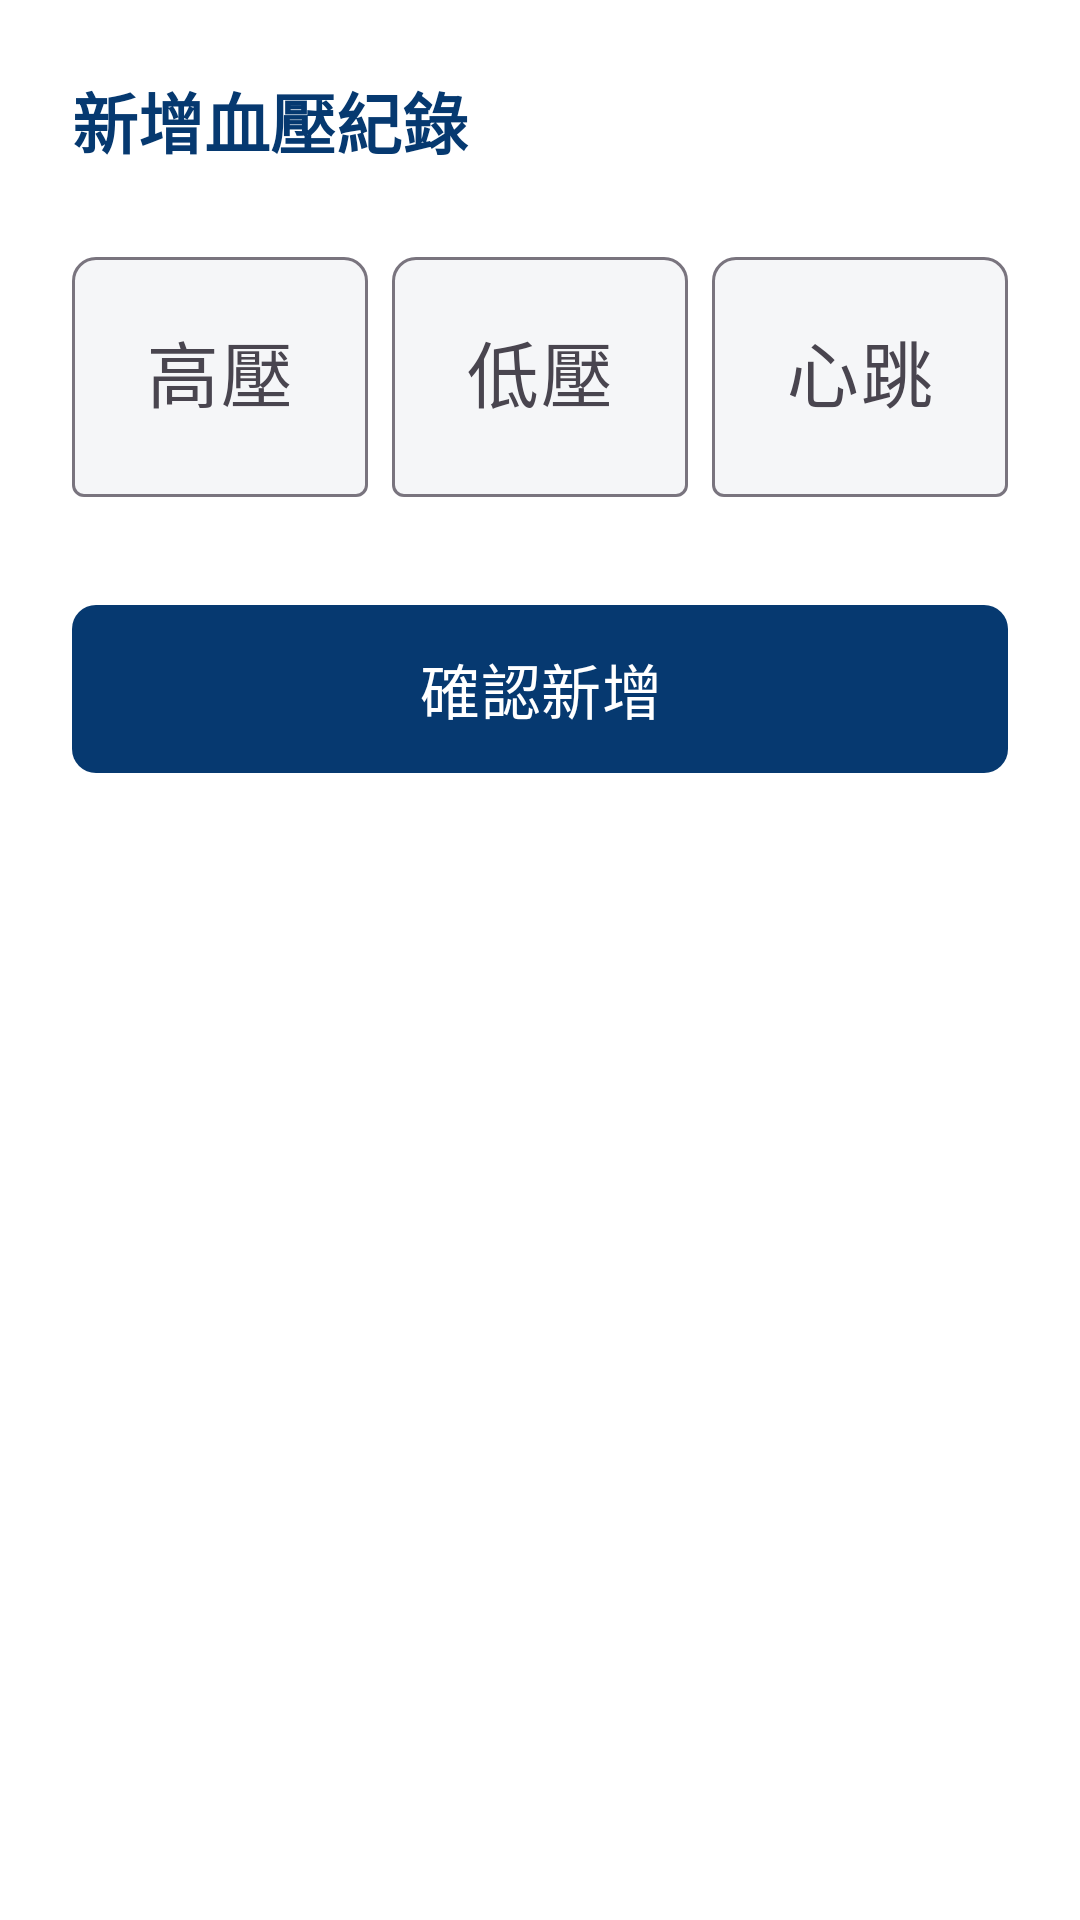

Produce the Android XML layout that renders to this screen, including the resource entries it uses.
<!-- AndroidManifest.xml: application theme Theme.HappyVienna -->
<!-- res/layout/dialog_bp_input.xml -->
<?xml version="1.0" encoding="utf-8"?>
<LinearLayout xmlns:android="http://schemas.android.com/apk/res/android"
    xmlns:app="http://schemas.android.com/apk/res-auto"
    android:layout_width="match_parent"
    android:layout_height="wrap_content"
    android:orientation="vertical"
    android:padding="24dp"
    android:background="@color/white">

    <TextView
        android:layout_width="match_parent"
        android:layout_height="wrap_content"
        android:text="新增血壓紀錄"
        android:textColor="@color/theme_primary_dark_blue"
        android:textSize="22sp"
        android:textStyle="bold"
        android:layout_marginBottom="24dp" />

    
    <LinearLayout
        android:layout_width="match_parent"
        android:layout_height="wrap_content"
        android:orientation="horizontal"
        android:weightSum="3"
        android:baselineAligned="false">

        
        <com.google.android.material.textfield.TextInputLayout
            android:layout_width="0dp"
            android:layout_height="wrap_content"
            android:layout_weight="1"
            android:layout_marginEnd="8dp"
            app:boxBackgroundColor="@color/background_light_grey"
            app:boxCornerRadiusTopStart="8dp"
            app:boxCornerRadiusTopEnd="8dp"
            android:hint="高壓">

            <com.google.android.material.textfield.TextInputEditText
                android:id="@+id/et_sys"
                android:layout_width="match_parent"
                android:layout_height="80dp"
                android:textSize="24sp"
                android:gravity="center"
                android:inputType="number"
                android:maxLength="3" />
        </com.google.android.material.textfield.TextInputLayout>

        
        <com.google.android.material.textfield.TextInputLayout
            android:layout_width="0dp"
            android:layout_height="wrap_content"
            android:layout_weight="1"
            android:layout_marginEnd="8dp"
            app:boxBackgroundColor="@color/background_light_grey"
            app:boxCornerRadiusTopStart="8dp"
            app:boxCornerRadiusTopEnd="8dp"
            android:hint="低壓">

            <com.google.android.material.textfield.TextInputEditText
                android:id="@+id/et_dia"
                android:layout_width="match_parent"
                android:layout_height="80dp"
                android:textSize="24sp"
                android:gravity="center"
                android:inputType="number"
                android:maxLength="3" />
        </com.google.android.material.textfield.TextInputLayout>

        
        <com.google.android.material.textfield.TextInputLayout
            android:layout_width="0dp"
            android:layout_height="wrap_content"
            android:layout_weight="1"
            app:boxBackgroundColor="@color/background_light_grey"
            app:boxCornerRadiusTopStart="8dp"
            app:boxCornerRadiusTopEnd="8dp"
            android:hint="心跳">

            <com.google.android.material.textfield.TextInputEditText
                android:id="@+id/et_pulse"
                android:layout_width="match_parent"
                android:layout_height="80dp"
                android:textSize="24sp"
                android:gravity="center"
                android:inputType="number"
                android:maxLength="3" />
        </com.google.android.material.textfield.TextInputLayout>
    </LinearLayout>

    <com.google.android.material.button.MaterialButton
        android:id="@+id/btn_confirm_input"
        android:layout_width="match_parent"
        android:layout_height="64dp"
        android:layout_marginTop="32dp"
        android:text="確認新增"
        android:textSize="20sp"
        app:backgroundTint="@color/theme_primary_dark_blue"
        app:cornerRadius="8dp" />

</LinearLayout>
<!-- resources referenced by this layout -->
<resources>
  <color name="background_light_grey">#F5F6F8</color>
  <color name="theme_primary_dark_blue">#063970</color>
  <color name="white">#FFFFFF</color>
  <style name="Theme.HappyVienna" parent="Base.Theme.HappyVienna" />
  <style name="Base.Theme.HappyVienna" parent="Theme.Material3.DayNight.NoActionBar">
  
          
          <item name="colorPrimary">@color/theme_primary_dark_blue</item>
  
          
          <item name="colorSecondary">@color/theme_aot_green</item>
  
          
          <item name="colorSecondaryContainer">@color/theme_aot_green_light</item>
  
          
          <item name="colorOnSecondaryContainer">@color/theme_aot_green</item>
  
          
          <item name="android:statusBarColor">@color/theme_primary_dark_blue</item>
      </style>
  <color name="theme_aot_green">#2A4F32</color>
  <color name="theme_aot_green_light">#D4E0D7</color>
</resources>
